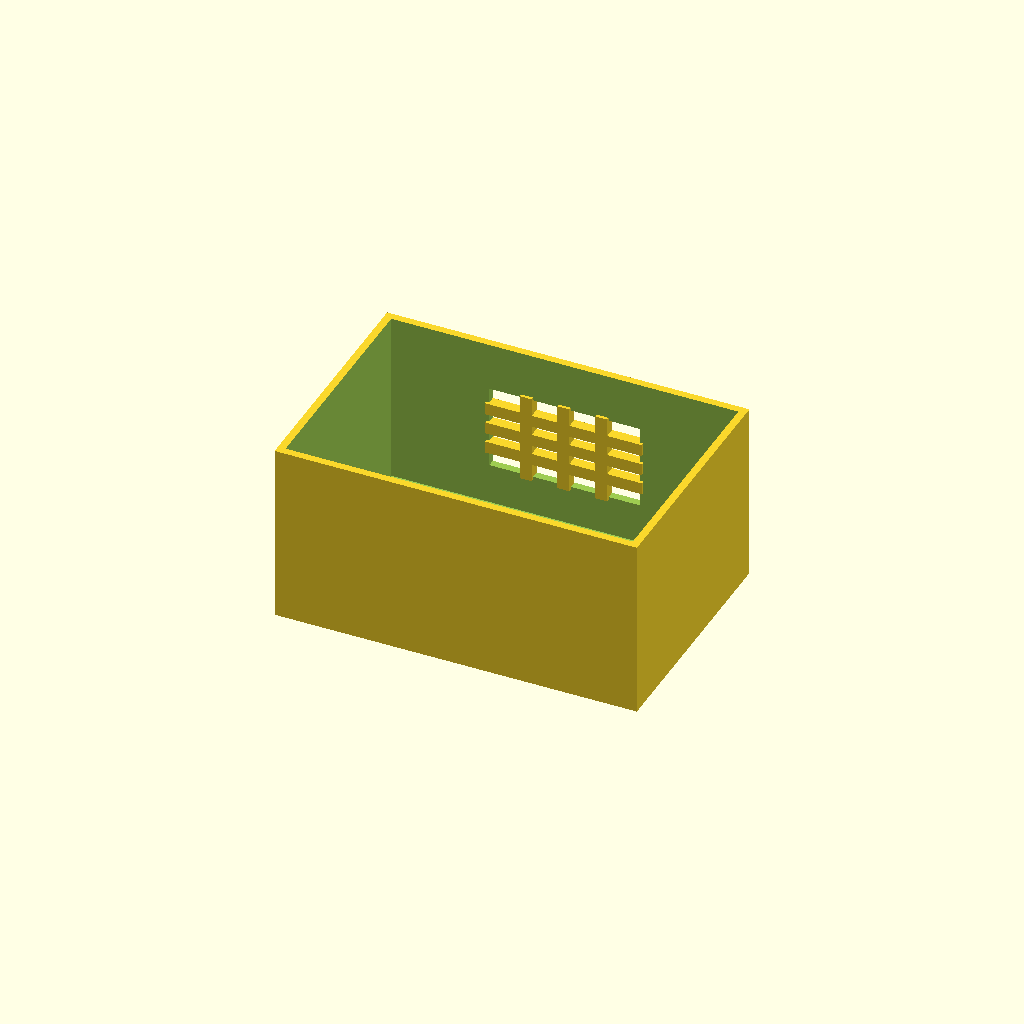
Cell 1 — every parameter at its default value.
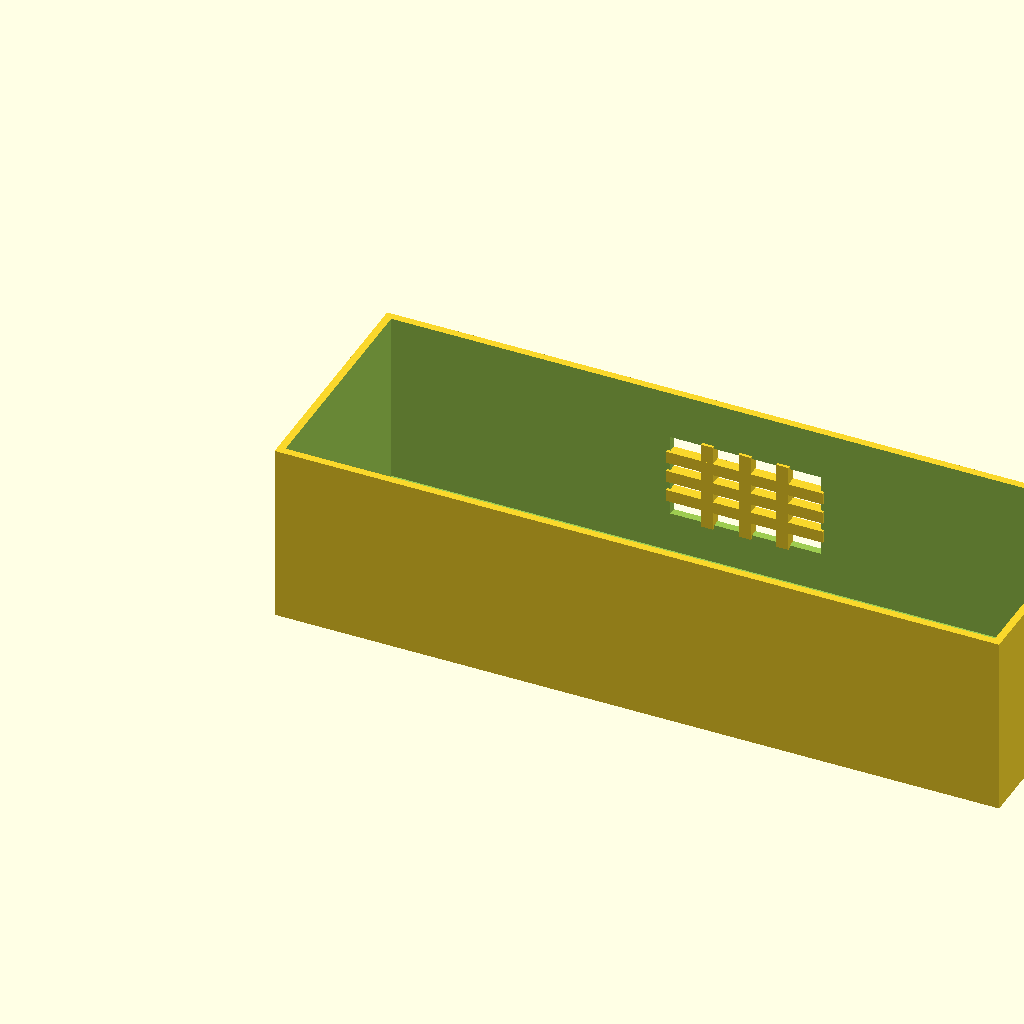
Cell 2: box_l = 240 (everything else at default).
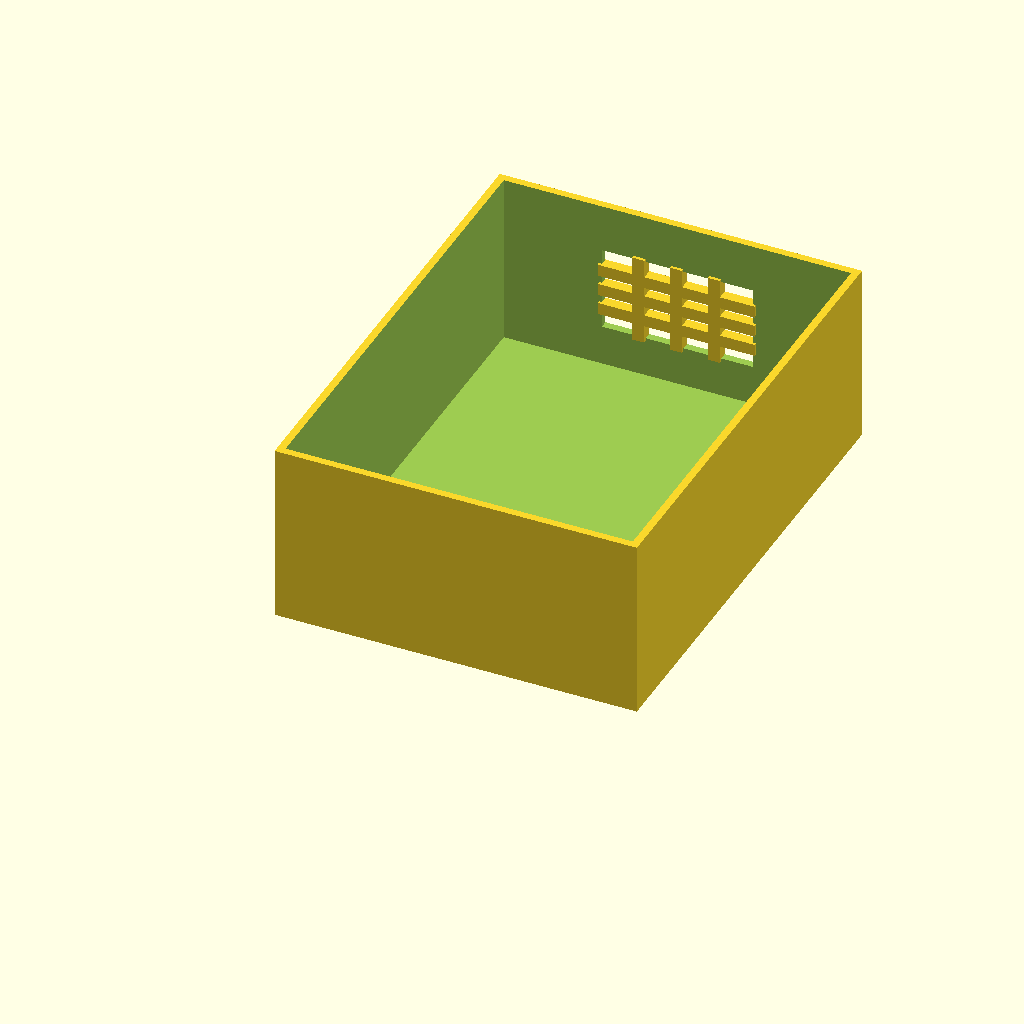
Cell 3: box_w = 160 (everything else at default).
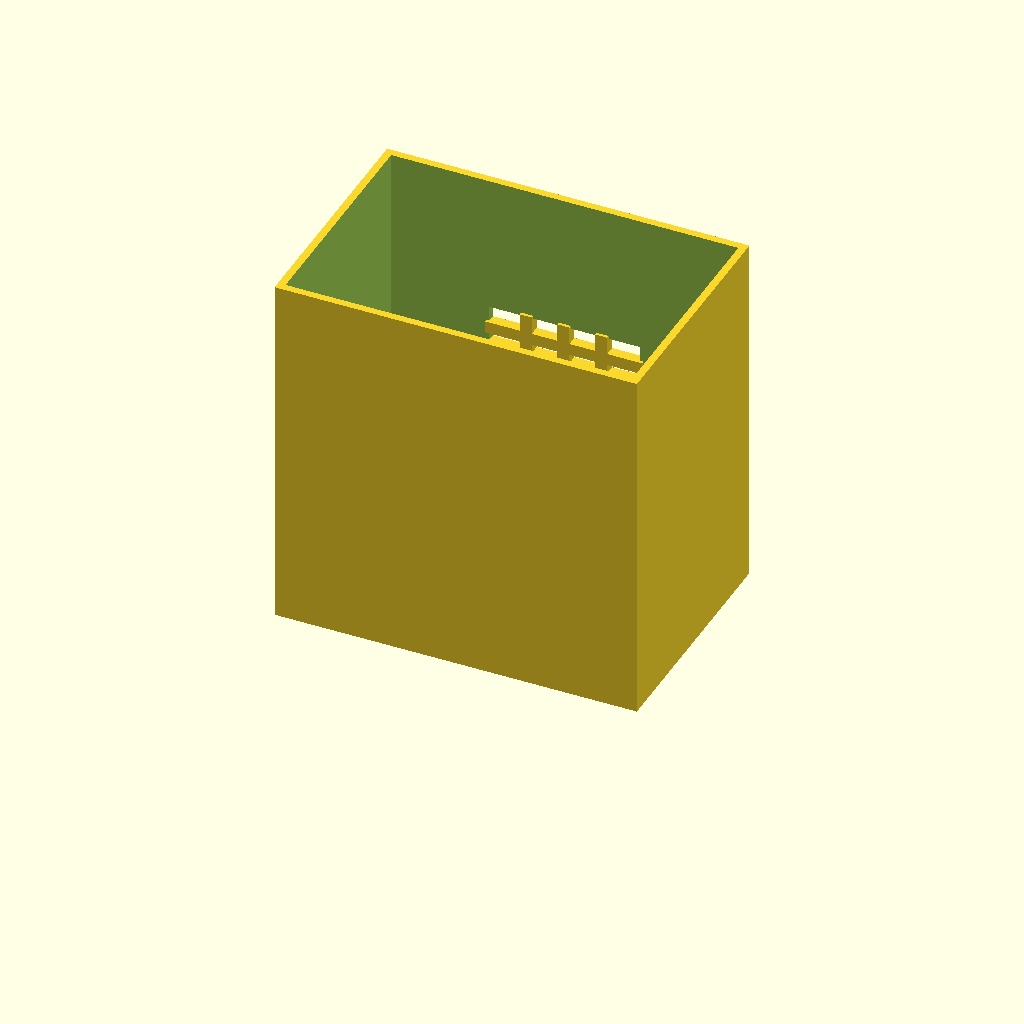
Cell 4: the same model with box_h = 120.
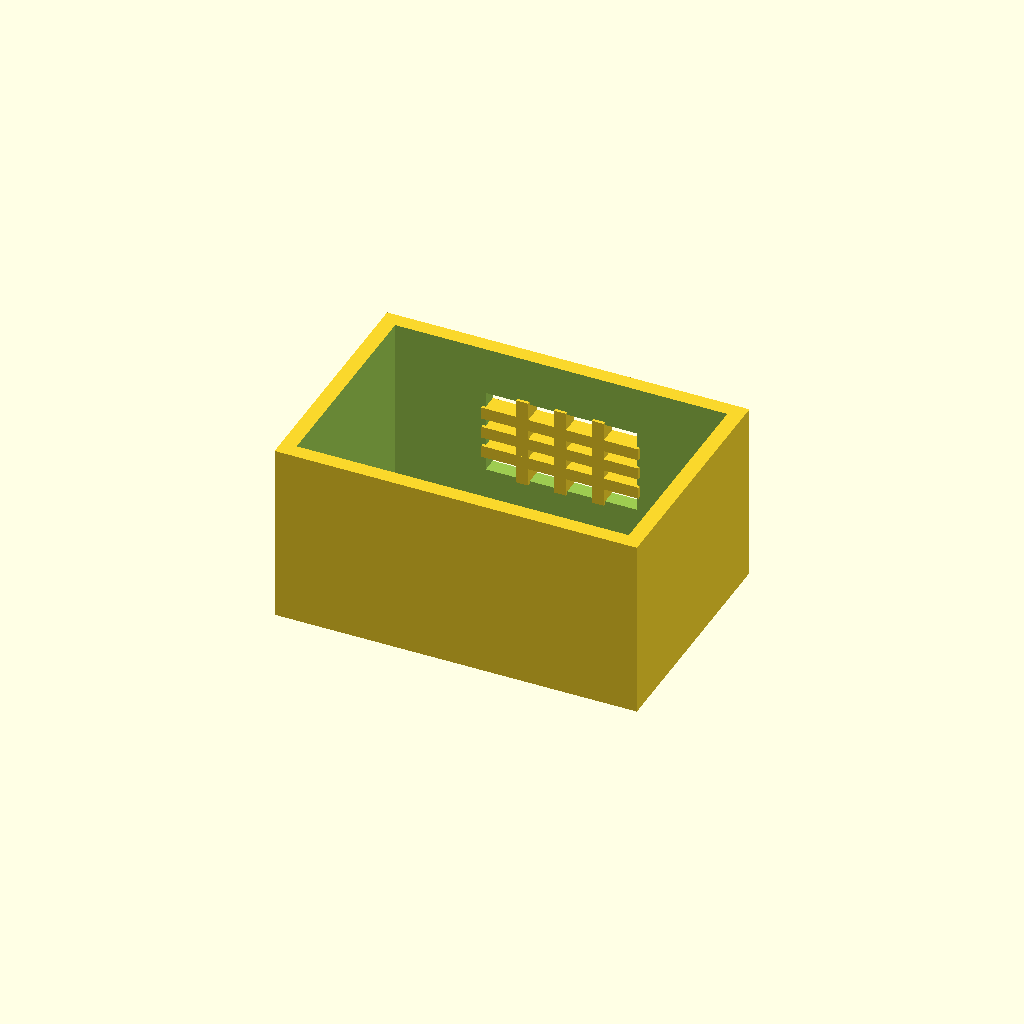
Cell 5: wall_t = 5 (everything else at default).
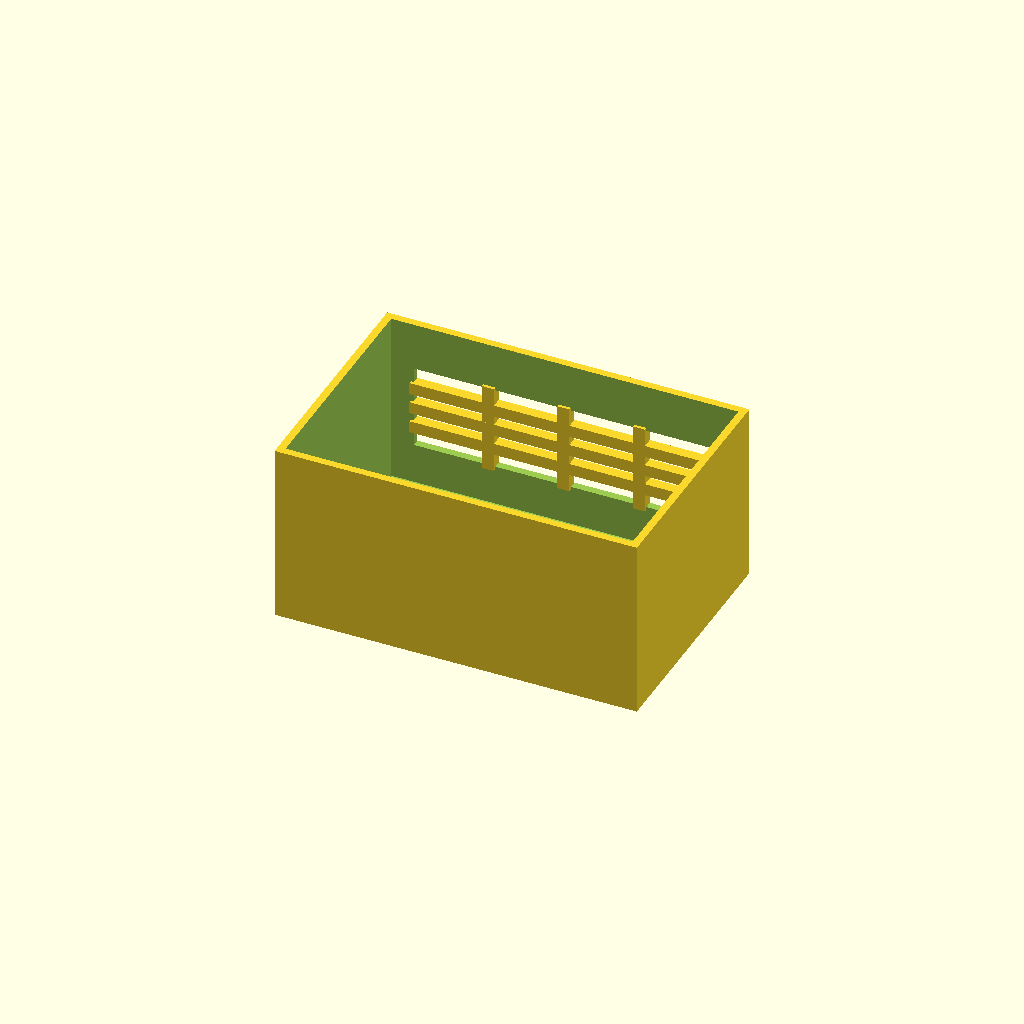
Cell 6: win_l = 100 (everything else at default).
All cells are drawn from one camera (rotation 55°, 0°, 25°, orthographic, colour scheme Cornfield), so only the parameter changes between them.
Source of the model, optional_data/data/solid2/ventbox/part_0143.scad:
$fn = 32;

// ----------------------------------------------------------------------
// Vent box: crossgrid enclosure
// ----------------------------------------------------------------------

// --- parameters (mm) ---
box_l = 120;              // box length, X
box_w = 80;               // box width, Y
box_h = 60;               // box height, Z
wall_t = 2.5;             // shell wall thickness
win_l = 50;               // vent window width, X
win_h = 28;               // vent window height, Z
bar_w = 4;                // grid bar width
n_v = 3;                  // vertical bar count
n_h = 3;                  // horizontal bar count
fit_tol = 0.1;            // tolerance for press fits, mm
free_tol = 0.5;           // tolerance for clearance fits, mm

win_z0 = (box_h - win_h) / 2;  // window lower edge Z
v_step = win_l / (n_v + 1);  // vertical bar step
h_step = win_h / (n_h + 1);  // horizontal bar step

difference() {
  union() {
    difference() {
      cube([box_l, box_w, box_h]);
  translate([wall_t, wall_t, wall_t])
    cube([box_l - 2 * wall_t, box_w - 2 * wall_t, box_h]);
  translate([(box_l - win_l) / 2, box_w - wall_t - 1, win_z0])
    cube([win_l, wall_t + 2, win_h]);
    }
    for (i = [1 : n_v])
      translate([(box_l - win_l) / 2 + i * v_step - bar_w / 2,
                 box_w - wall_t - 1, win_z0 - 1])
        cube([bar_w, wall_t + 1, win_h + 2]);
    for (i = [1 : n_h])
      translate([(box_l - win_l) / 2 - 1, box_w - wall_t - 1,
                 win_z0 + i * h_step - bar_w / 2])
        cube([win_l + 2, wall_t + 1, bar_w]);
  }
}
Parameter table extracted from the source (name, type, default, range or options):
box_l: number, default 120
box_w: number, default 80
box_h: number, default 60
wall_t: number, default 2.5
win_l: number, default 50
win_h: number, default 28
bar_w: number, default 4
n_v: number, default 3
n_h: number, default 3
fit_tol: number, default 0.1
free_tol: number, default 0.5
